Photos from the image-classification dataset "grape_data" in the GitHub repository zs1314/Smart-grape-platform. Its 11 classes are: Auxerrois grape, Cabernet Franc grape, Cabernet Sauvignon grape, Chardonnay grape, Merlot grape, Muller Thurgau grape, Pinot Noir grape, Riesling grape, Sauvignon Blanc grape, Syrah grape, Tempranillo grape.

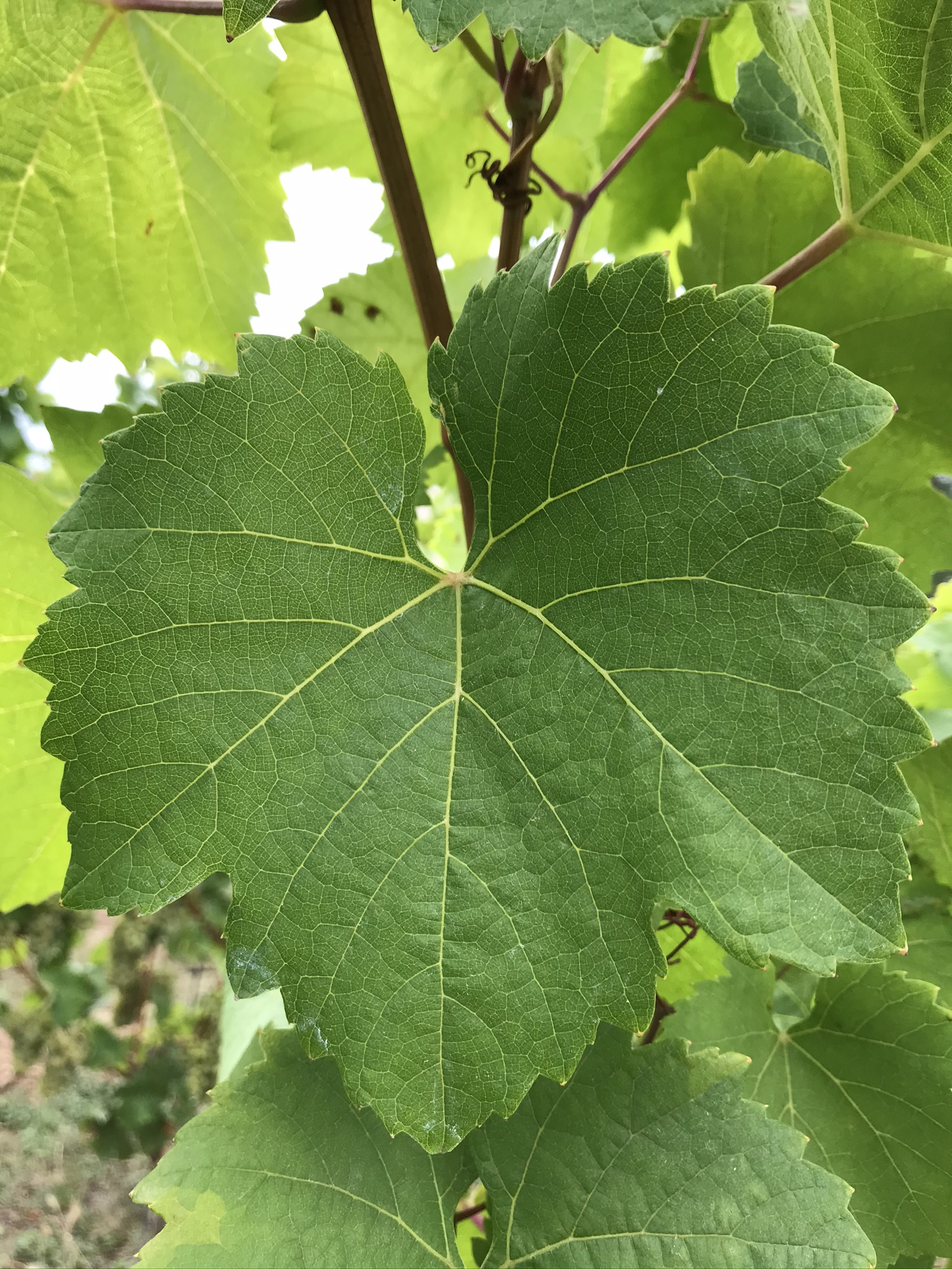
Label: Riesling grape

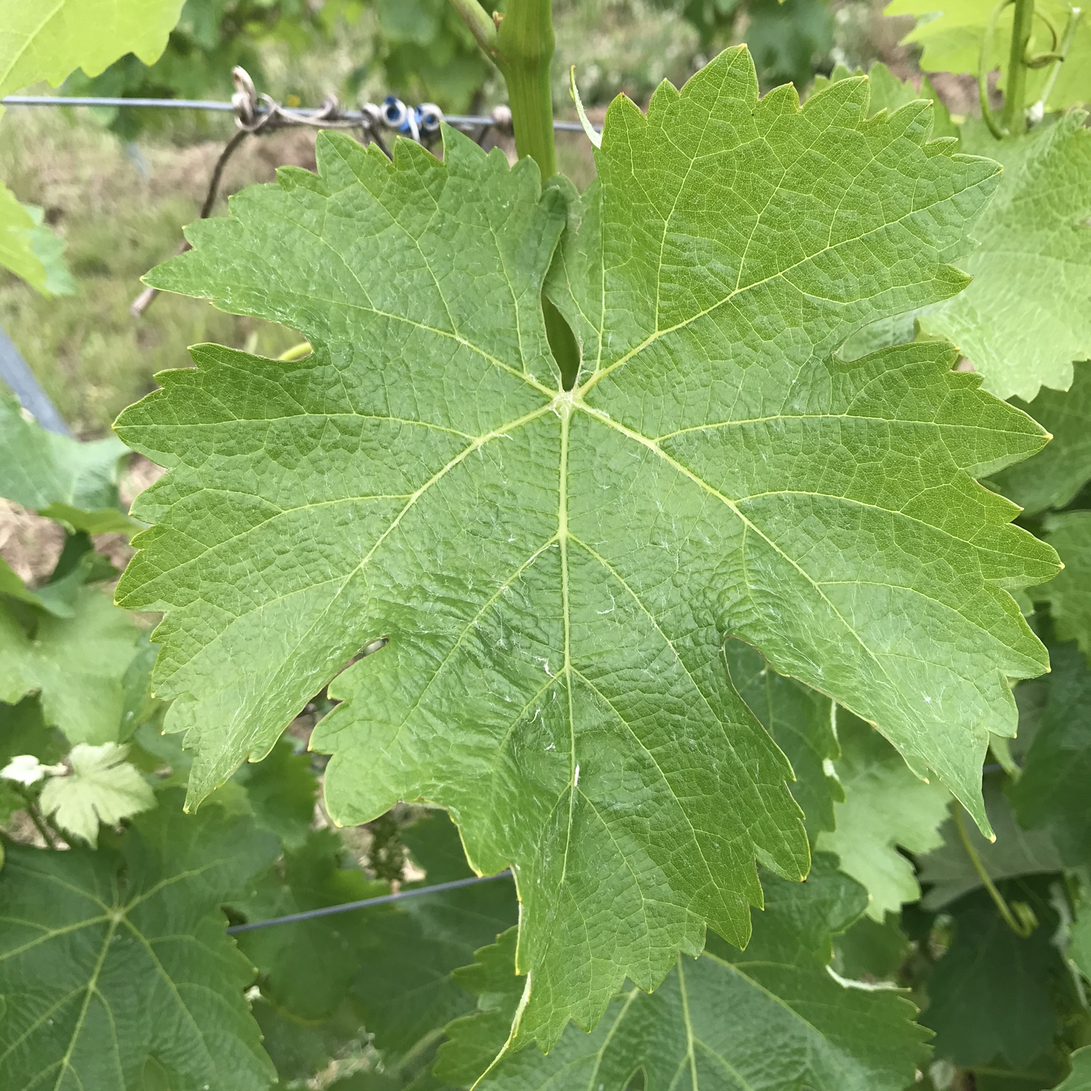
Label: Sauvignon Blanc grape

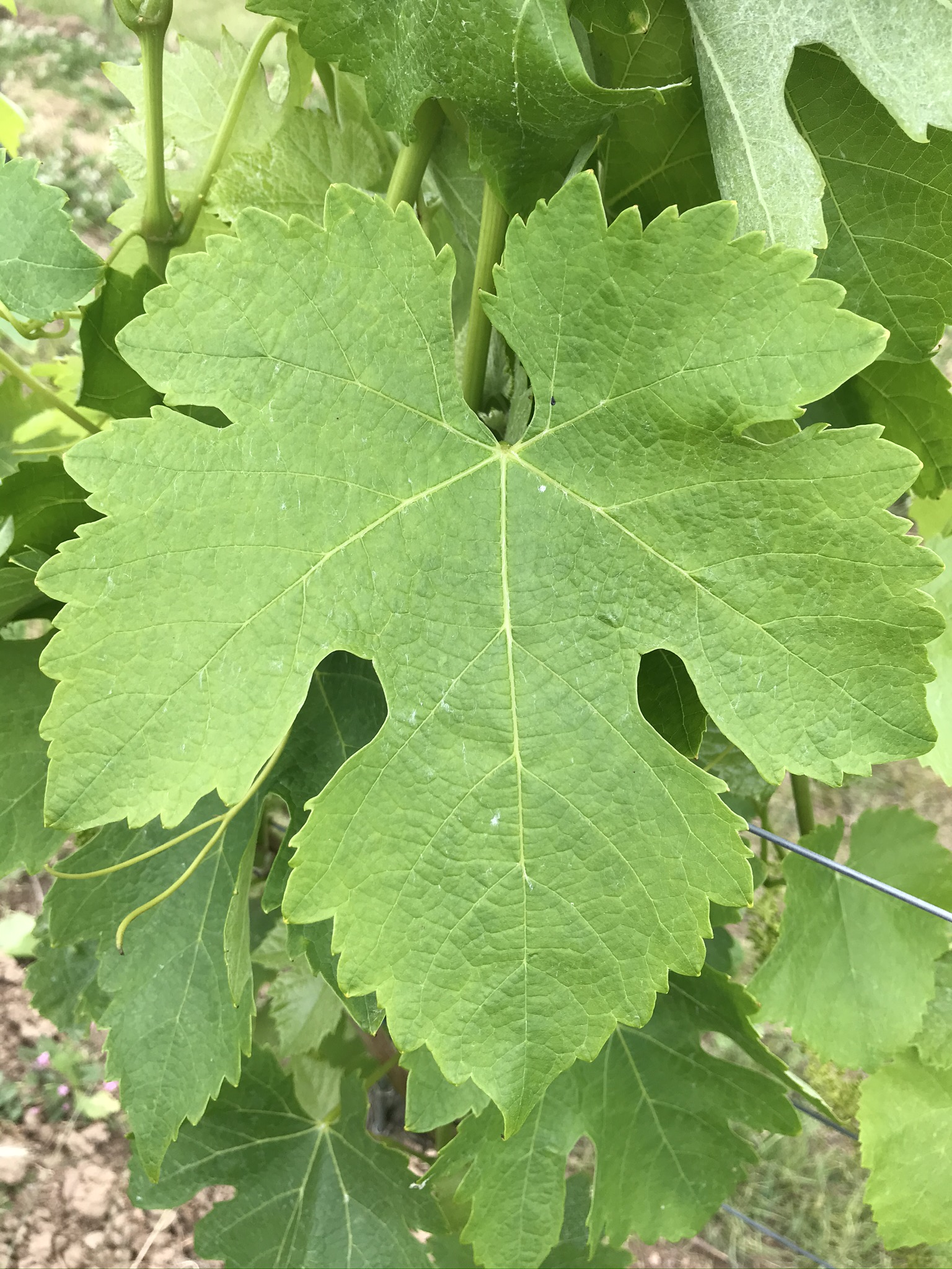
Label: Syrah grape

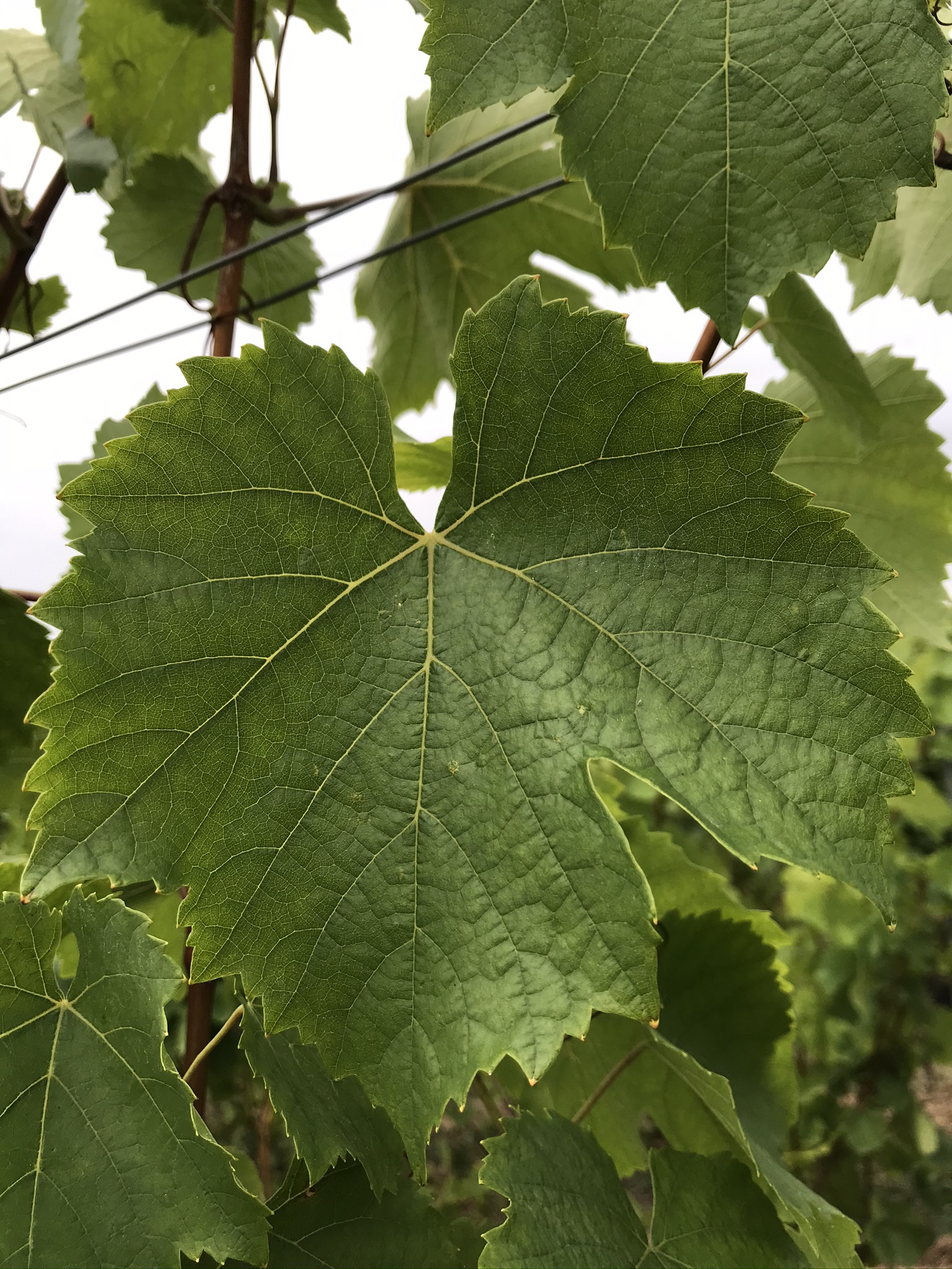
Label: Auxerrois grape

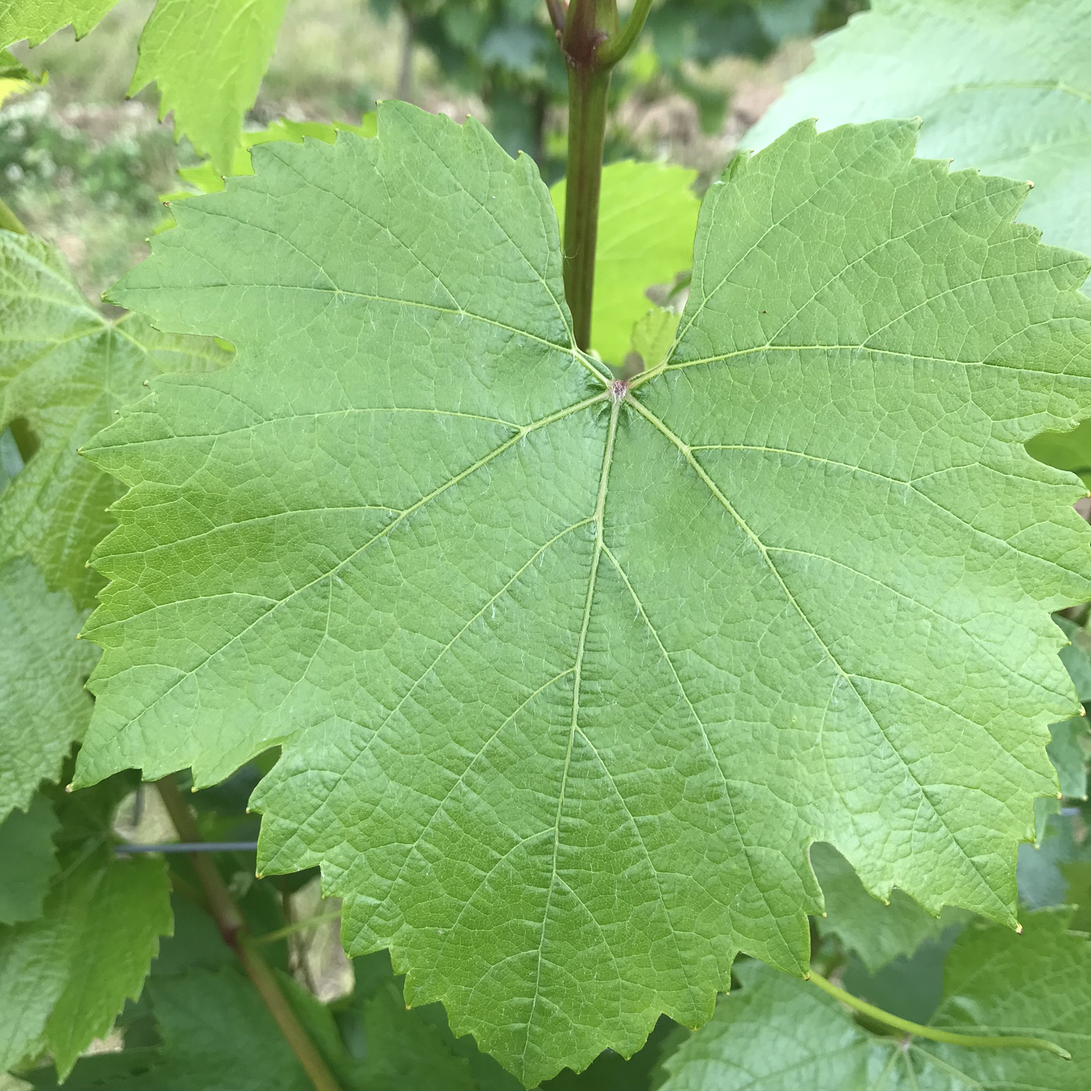
Label: Chardonnay grape

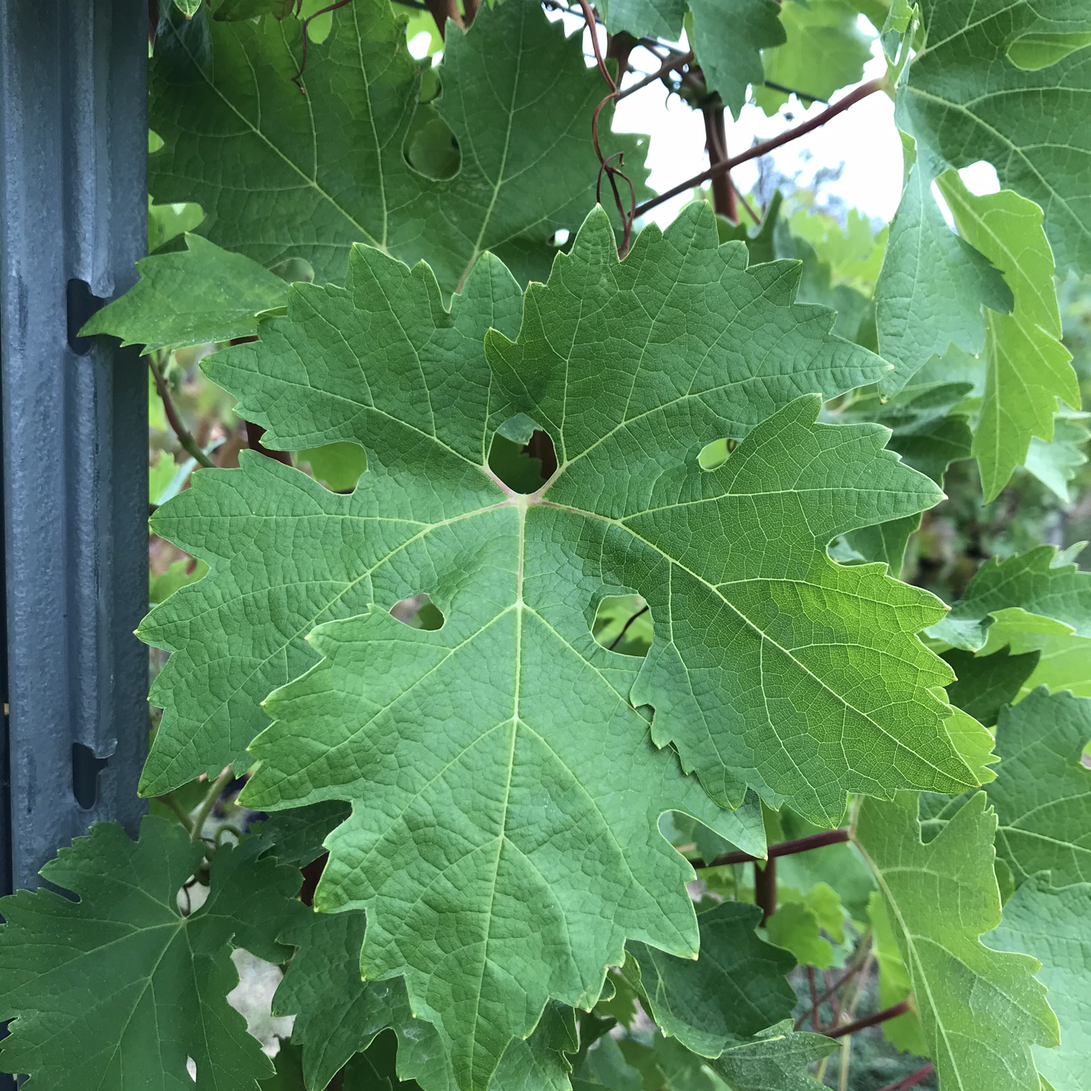
Label: Cabernet Sauvignon grape
